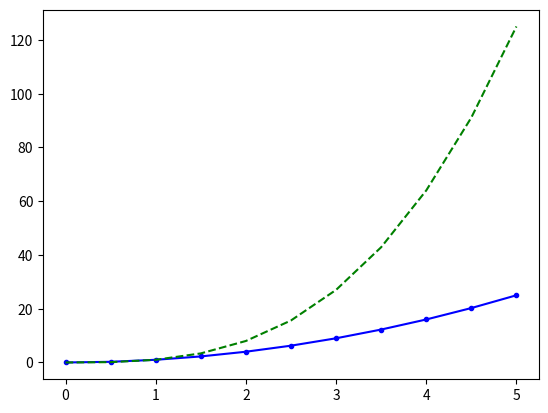
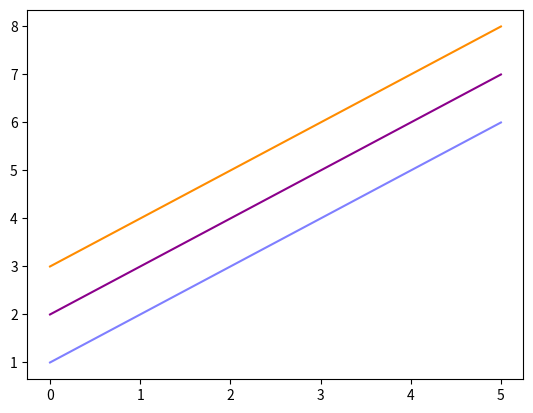
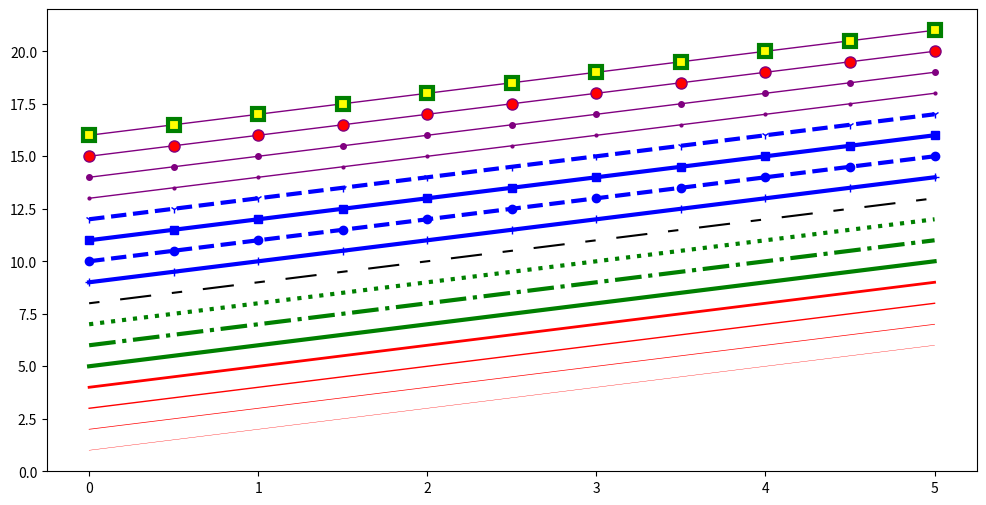
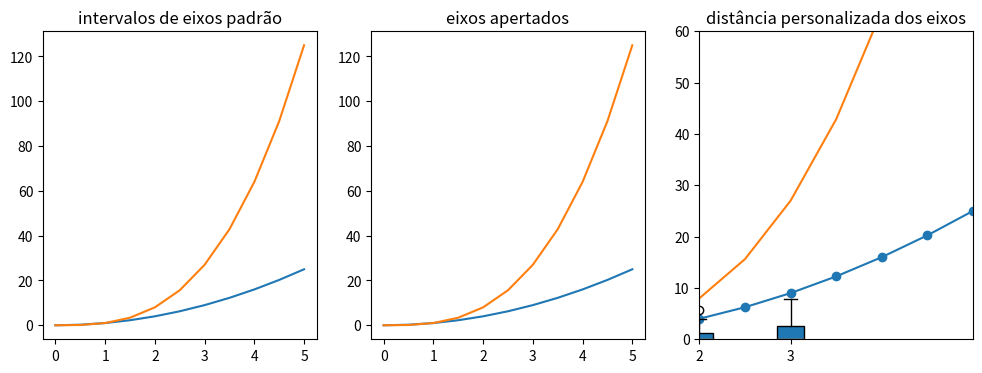

The matplotlib source for these figures, in order:
import matplotlib.pyplot as plt
import numpy as np

x = np.linspace(0, 5, 11)
y = x*x

# Cor e estilo da linha como MATLAB
fig, ax = plt.subplots()
ax.plot(x, x**2, 'b.-') # linha azul tracejada
ax.plot(x, x**3, 'g--') # linha verde pontilhada

fig, ax = plt.subplots()

ax.plot(x, x+1, color="blue", alpha=0.5) # meio-transparente
ax.plot(x, x+2, color="#8B008B")        # RGB
ax.plot(x, x+3, color="#FF8C00")        # RGB

fig, ax = plt.subplots(figsize=(12,6))

ax.plot(x, x+1, color="red", linewidth=0.25)
ax.plot(x, x+2, color="red", linewidth=0.50)
ax.plot(x, x+3, color="red", linewidth=1.00)
ax.plot(x, x+4, color="red", linewidth=2.00)

# Possiveis estilos de linha: ‘-‘, ‘–’, ‘-.’, ‘:’, ‘steps’
ax.plot(x, x+5, color="green", lw=3, linestyle='-')
ax.plot(x, x+6, color="green", lw=3, ls='-.')
ax.plot(x, x+7, color="green", lw=3, ls=':')

# Traços estilizados
line, = ax.plot(x, x+8, color="black", lw=1.50)
line.set_dashes([5, 10, 15, 10]) # Formato: comprimento da linha, comprimento do espaço, ...

# possíveis símbolos de marcador: marcador = '+', 'o', '*', 's', ',', '.', '1', '2', '3', '4', ...
ax.plot(x, x+ 9, color="blue", lw=3, ls='-', marker='+')
ax.plot(x, x+10, color="blue", lw=3, ls='--', marker='o')
ax.plot(x, x+11, color="blue", lw=3, ls='-', marker='s')
ax.plot(x, x+12, color="blue", lw=3, ls='--', marker='1')

# tamanho e cor do marcador
ax.plot(x, x+13, color="purple", lw=1, ls='-', marker='o', markersize=2)
ax.plot(x, x+14, color="purple", lw=1, ls='-', marker='o', markersize=4)
ax.plot(x, x+15, color="purple", lw=1, ls='-', marker='o', markersize=8, markerfacecolor="red")
ax.plot(x, x+16, color="purple", lw=1, ls='-', marker='s', markersize=8,
        markerfacecolor="yellow", markeredgewidth=3, markeredgecolor="green");

#Intervalos de distância
fig, axes = plt.subplots(1, 3, figsize=(12, 4))

axes[0].plot(x, x**2, x, x**3)
axes[0].set_title("intervalos de eixos padrão")

axes[1].plot(x, x**2, x, x**3)
axes[1].axis('tight')
axes[1].set_title("eixos apertados")

axes[2].plot(x, x**2, x, x**3)
axes[2].set_ylim([0, 60])
axes[2].set_xlim([2, 5])
axes[2].set_title("distância personalizada dos eixos");

#Plots especiais
plt.scatter(x,y)

from random import sample
data = sample(range(1, 1000), 100)
plt.hist(data)

data = [np.random.normal(0, std, 100) for std in range(1, 4)]

# box plot retangular
plt.boxplot(data,vert=True,patch_artist=True);
